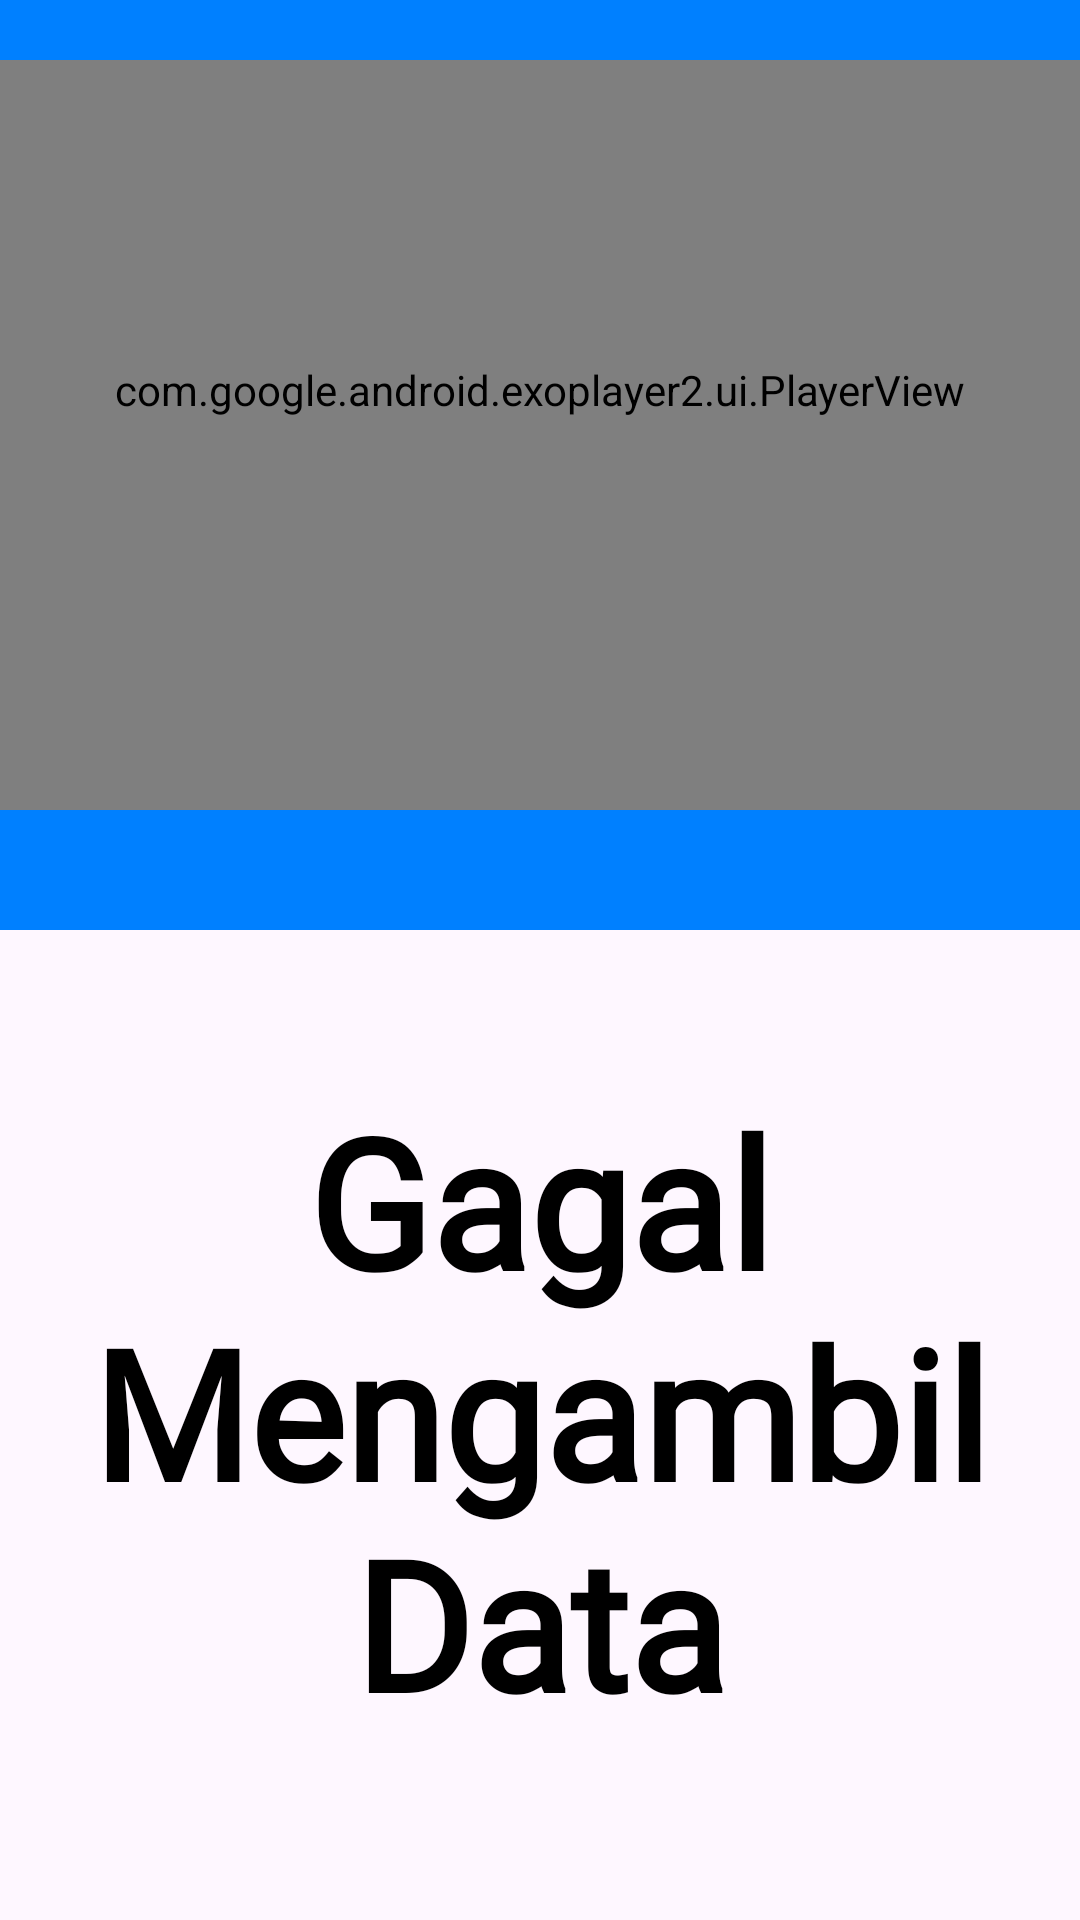

The Android layout XML behind this screen, and the referenced resources:
<!-- AndroidManifest.xml: application theme Base.Theme.EduSign -->
<!-- res/layout/activity_detail_dictionary.xml -->
<?xml version="1.0" encoding="utf-8"?>
<androidx.constraintlayout.widget.ConstraintLayout xmlns:android="http://schemas.android.com/apk/res/android"
    xmlns:app="http://schemas.android.com/apk/res-auto"
    xmlns:tools="http://schemas.android.com/tools"
    android:layout_width="match_parent"
    android:layout_height="match_parent"
    android:fitsSystemWindows="true"
    android:clipToPadding="false"
    tools:context="com.capstoneproject.edusign.ui.dictionaryDetail.DictionaryDetailActivity">

    <LinearLayout
        android:id="@+id/linearLayout"
        android:layout_width="match_parent"
        android:layout_height="wrap_content"
        android:background="@color/blue_primary"
        android:orientation="vertical"
        app:layout_constraintBottom_toBottomOf="parent"
        app:layout_constraintEnd_toEndOf="parent"
        app:layout_constraintHorizontal_bias="0.0"
        app:layout_constraintStart_toStartOf="parent"
        app:layout_constraintTop_toTopOf="parent"
        app:layout_constraintVertical_bias="0.0">

        <com.google.android.exoplayer2.ui.PlayerView
            android:id="@+id/playerView"
            android:layout_width="match_parent"
            android:layout_height="250dp"
            android:layout_marginTop="20dp"
            android:layout_marginBottom="40dp"
            android:paddingBottom="30dp"
            android:paddingStart="30dp"
            android:paddingEnd="30dp"
            tools:layout_editor_absoluteX="1dp"
            tools:layout_editor_absoluteY="-1dp" />
    </LinearLayout>

    <LinearLayout
        android:id="@+id/linearLayout2"
        android:layout_width="match_parent"
        android:layout_height="wrap_content"
        android:orientation="vertical"
        app:layout_constraintBottom_toBottomOf="parent"
        app:layout_constraintEnd_toEndOf="parent"
        app:layout_constraintHorizontal_bias="0.0"
        app:layout_constraintStart_toStartOf="parent"
        app:layout_constraintTop_toBottomOf="@+id/linearLayout"
        app:layout_constraintVertical_bias="0.0">


        <TextView
            android:id="@+id/dictionaryWord"
            android:layout_width="match_parent"
            android:layout_height="wrap_content"
            android:layout_marginStart="30dp"
            android:layout_marginTop="50dp"
            android:layout_marginBottom="50dp"
            android:layout_marginEnd="30dp"
            android:backgroundTint="@color/blue_primary"
            android:gravity="center"
            android:text="@string/Error"
            android:textColor="@color/black"
            android:textStyle="bold"
            android:fontFamily="@font/bevietnampro_bold"
            android:textSize="60sp"/>
    </LinearLayout>

</androidx.constraintlayout.widget.ConstraintLayout>
<!-- resources referenced by this layout -->
<resources>
  <color name="black">#FF000000</color>
  <color name="blue_primary">#0080FF</color>
  <string name="Error">Gagal Mengambil Data</string>
  <style name="Base.Theme.EduSign" parent="Theme.Material3.DayNight.NoActionBar">
          
          
          <item name="android:statusBarColor" tools:targetApi="l">@color/blue_primary</item>
          <item name="colorPrimary">@color/blue_primary</item>
          <item name="colorPrimaryDark">@color/blue_secondary</item>
          <item name="colorAccent">@color/blue_primary</item>
  
      </style>
  <color name="blue_secondary">#003E6D</color>
</resources>
